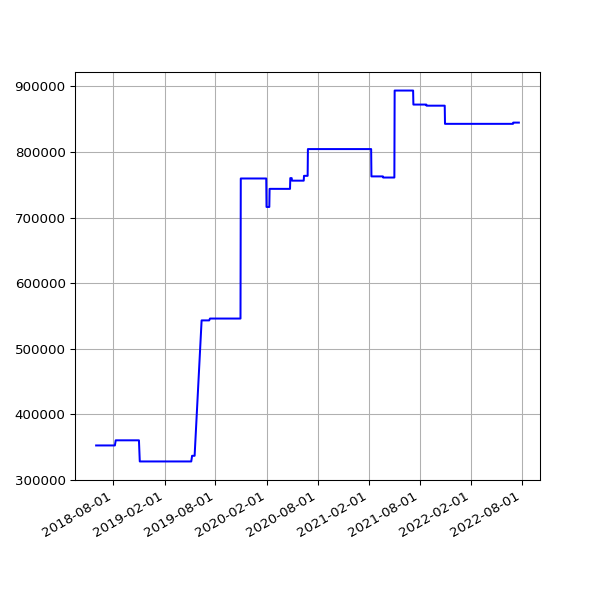

Source data for this figure (header and first rows):
date, value
2018-06-01 05:44:15 +0100, 352856
2018-06-04 05:24:39 +0100, 352856
2018-06-07 06:06:31 +0100, 352856
2018-06-25 05:53:05 +0100, 352856
2018-07-10 06:31:48 +0100, 352856
2018-07-16 06:27:33 +0100, 352856
2018-07-22 06:28:04 +0100, 352856
2018-07-25 06:33:35 +0100, 352856
2018-07-28 06:42:39 +0100, 352856
2018-08-01 06:05:11 +0100, 352856
2018-08-04 05:47:50 +0100, 352856
2018-08-07 06:16:22 +0100, 352856
2018-08-10 06:44:44 +0100, 360674
2018-08-13 06:18:24 +0100, 360674
2018-08-16 06:36:33 +0100, 360674
2018-08-19 06:01:25 +0100, 360674
2018-08-22 06:51:37 +0100, 360674
2018-08-25 06:24:08 +0100, 360674
2018-08-28 06:26:32 +0100, 360674
2018-09-01 05:58:49 +0100, 360674
2018-09-04 05:55:32 +0100, 360674
2018-09-07 05:52:57 +0100, 360674
2018-09-10 06:01:53 +0100, 360674
2018-09-13 05:45:39 +0100, 360674
2018-09-16 05:46:46 +0100, 360674
2018-09-19 06:33:00 +0100, 360674
2018-09-22 05:54:16 +0100, 360674
2018-09-25 05:59:08 +0100, 360674
2018-10-04 06:11:36 +0100, 360674
2018-10-07 06:27:15 +0100, 360674
2018-10-10 06:46:32 +0100, 360674
2018-10-13 05:53:53 +0100, 360674
2018-10-16 06:26:10 +0100, 360674
2018-10-19 07:06:25 +0100, 360674
2018-10-22 07:10:20 +0100, 360674
2018-10-25 06:00:59 +0100, 360674
2018-10-28 05:13:53 +0000, 360674
2018-11-01 06:49:27 +0000, 360674
2018-11-04 06:12:54 +0000, 328488
2018-11-07 06:03:06 +0000, 328488
2018-11-10 06:10:02 +0000, 328488
2018-11-13 06:13:10 +0000, 328488
2018-11-16 06:06:18 +0000, 328488
2018-11-19 06:13:27 +0000, 328488
2018-11-22 06:43:41 +0000, 328488
2018-11-25 06:14:56 +0000, 328488
2018-12-01 06:23:51 +0000, 328488
2018-12-04 07:04:53 +0000, 328488
2018-12-07 06:14:22 +0000, 328488
2018-12-10 06:27:57 +0000, 328488
2018-12-13 06:31:09 +0000, 328488
2018-12-16 06:21:57 +0000, 328488
2018-12-19 06:31:52 +0000, 328488
2018-12-22 06:31:39 +0000, 328488
2018-12-25 06:50:52 +0000, 328488
2018-12-28 07:09:18 +0000, 328488
2019-01-01 06:51:12 +0000, 328488
2019-01-04 07:45:52 +0000, 328488
2019-01-07 06:36:52 +0000, 328488
2019-01-10 07:00:20 +0000, 328488
... 1,101 more rows
